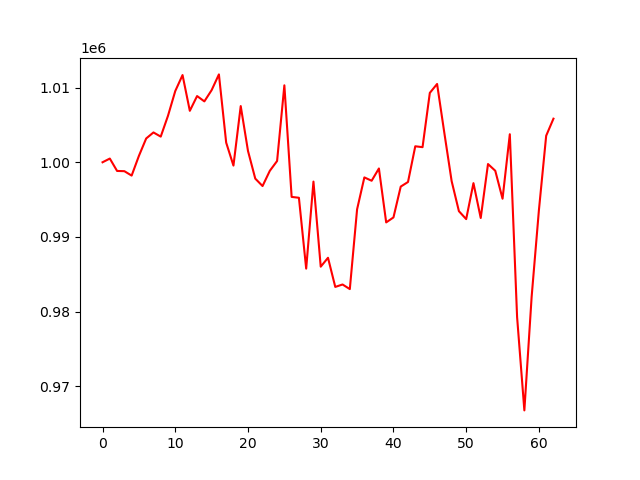

Data behind this chart, as committed beside it:
, 0
0, 1000000
1, 1000496
2, 998838
3, 998809
4, 998216
5, 1000856
6, 1003186
7, 1003993
8, 1003433
9, 1006227
10, 1009537
11, 1011673
12, 1006887
13, 1008864
14, 1008150
15, 1009656
16, 1011762
17, 1002629
18, 999556
19, 1007522
20, 1001511
21, 997811
22, 996818
23, 998856
24, 1000170
25, 1010301
26, 995364
27, 995249
28, 985764
29, 997414
30, 986023
31, 987215
32, 983314
33, 983640
34, 983024
35, 993702
36, 997974
37, 997527
38, 999169
39, 991951
40, 992616
41, 996744
42, 997359
43, 1002140
44, 1002022
45, 1009287
46, 1010481
47, 1003908
48, 997478
49, 993454
50, 992391
51, 997208
52, 992537
53, 999763
54, 998863
55, 995119
56, 1003752
57, 979286
58, 966786
59, 981997
... 3 more rows
